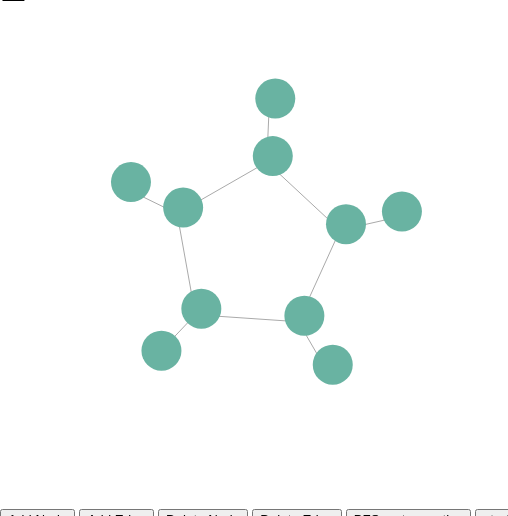
D3 v4 page, settled after 360 driven frames (6 s of simulated time); the page loaded 1 data file(s).


function openNav() {
  document.getElementById("myNav").style.width = "100%";
}

function closeNav() {
  document.getElementById("myNav").style.width = "0%";
}

// ── graph1.js
// set the dimensions and margins of the graph
var margin = {top: 10, right: 30, bottom: 30, left: 40},
  width = 500 - margin.left - margin.right,
  height = 500 - margin.top - margin.bottom;

// append the svg object to the body of the page
var gp = document.getElementById("my_dataviz")
var svg = d3.select(gp)
.append("svg")
  .attr("width", width + margin.left + margin.right)
  .attr("height", height + margin.top + margin.bottom)
.append("g")
  .attr("transform",
        "translate(" + margin.left + "," + margin.top + ")");

d3.json("graph_temp.json", function( data) {

  // Initialize the links
  var link = svg
    .selectAll("line")
    .data(data.links)
    .enter()
    .append("line")
      .style("stroke", "#aaa")

  // Initialize the nodes
  var node = svg
    .selectAll("circle")
    .data(data.nodes)
    .enter()
    .append("circle")
      .attr("r", 20)
      .style("fill", "#69b3a2")

  // Let's list the force we wanna apply on the network
  var simulation = d3.forceSimulation(data.nodes)                 // Force algorithm is applied to data.nodes
      .force("link", d3.forceLink()                               // This force provides links between nodes
            .id(function(d) { return d.id; })                     // This provide  the id of a node
            .links(data.links)                                    // and this the list of links
      )
      .force("charge", d3.forceManyBody().strength(-400))         // This adds repulsion between nodes. Play with the -400 for the repulsion strength
      .force("center", d3.forceCenter(width / 2, height / 2))     // This force attracts nodes to the center of the svg area
      .on("end", ticked);

  // This function is run at each iteration of the force algorithm, updating the nodes position.
  function ticked() {
    link
        .attr("x1", function(d) { return d.source.x; })
        .attr("y1", function(d) { return d.source.y; })
        .attr("x2", function(d) { return d.target.x; })
        .attr("y2", function(d) { return d.target.y; });

    node
         .attr("cx", function (d) { return d.x+6; })
         .attr("cy", function(d) { return d.y-6; });
  }

});

function add_node(){

}

### data: graph_temp.json
{
 "nodes": [
  {
   "id": 1
  },
  {
   "id": 2
  },
  {
   "id": 3
  },
  {
   "id": 4
  },
  {
   "id": 5
  },
  {
   "id": 6
  },
  {
   "id": 7
  },
  {
   "id": 8
  },
  "... 2 more items"
 ],
 "links": [
  {
   "source": 1,
   "target": 2
  },
  {
   "source": 1,
   "target": 5
  },
  {
   "source": 1,
   "target": 6
  },
  {
   "source": 2,
   "target": 3
  },
  {
   "source": 2,
   "target": 7
  },
  {
   "source": 3,
   "target": 4
  },
  {
   "source": 8,
   "target": 3
  },
  {
   "source": 4,
   "target": 5
  },
  "... 2 more items"
 ]
}